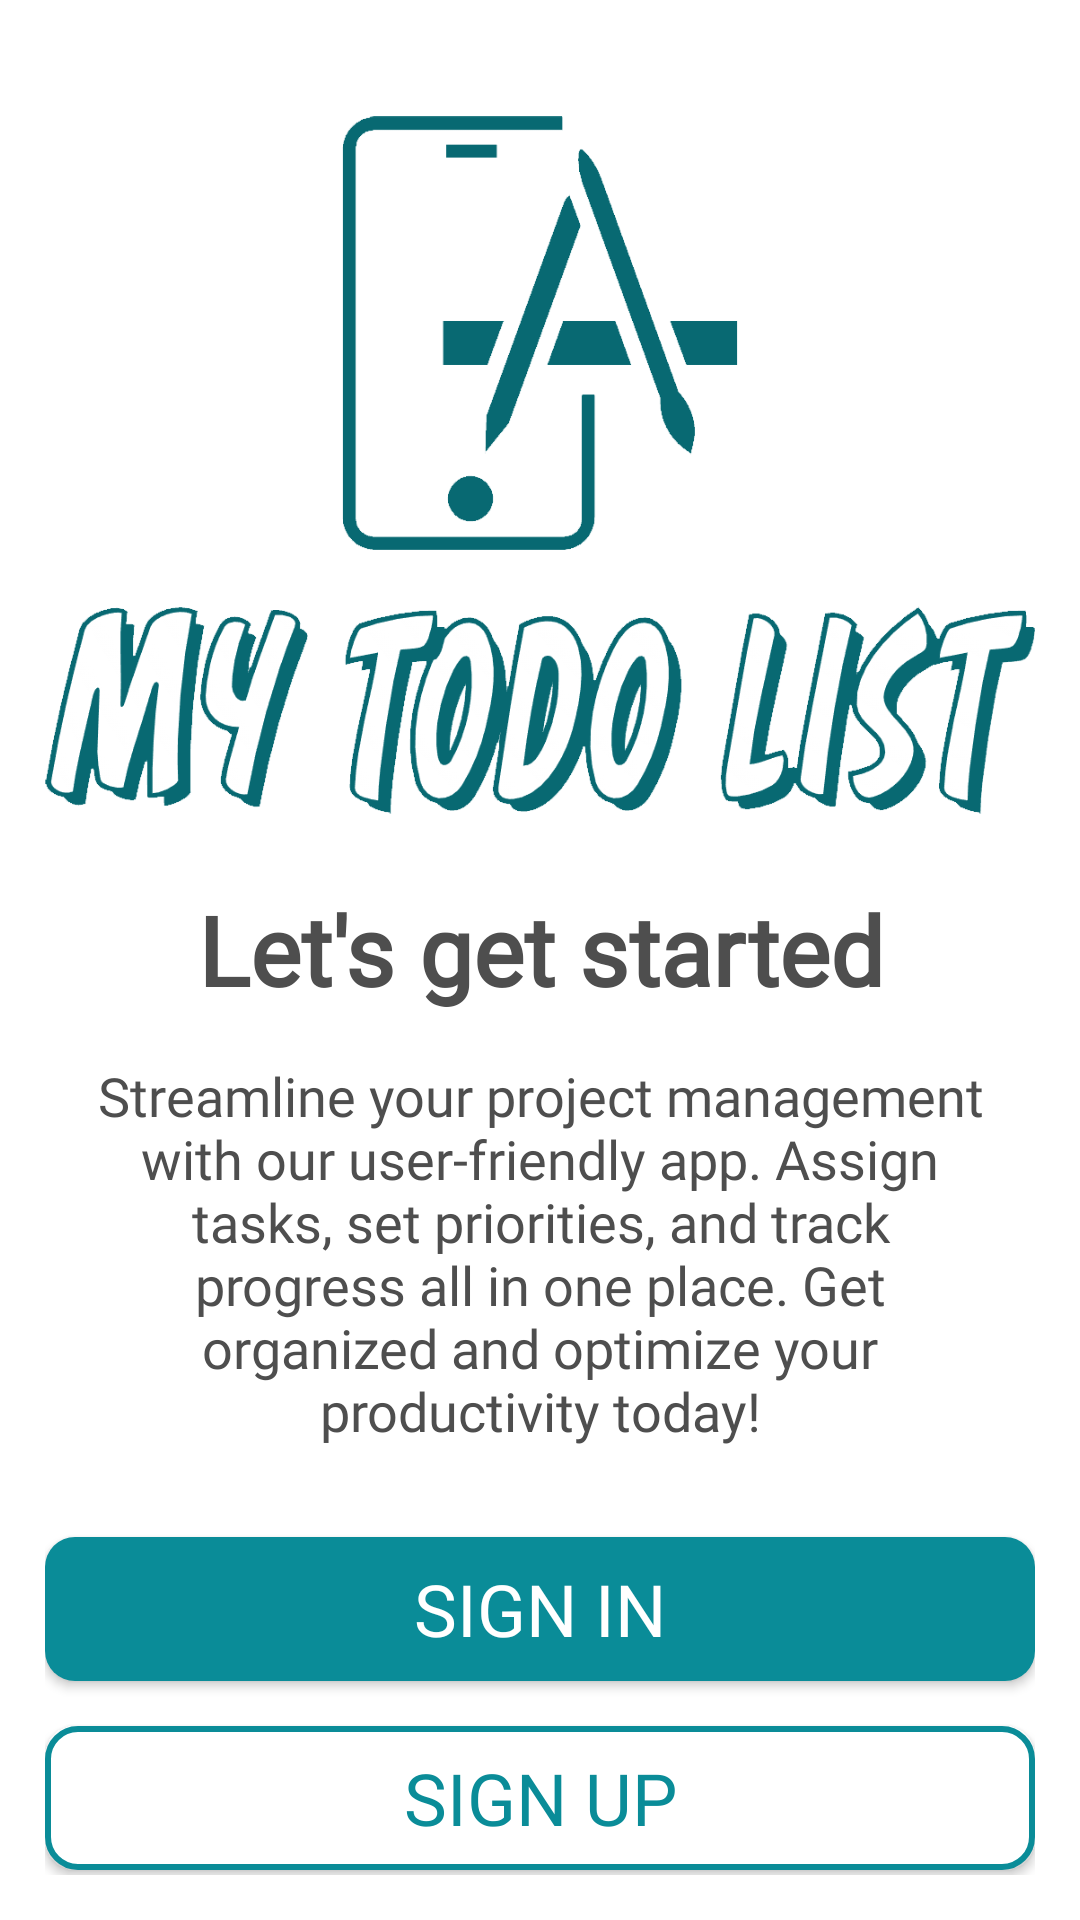

Android layout source for this screen:
<!-- AndroidManifest.xml: activity theme Theme.MyTodoList.NoActionBar -->
<!-- res/layout/activity_intro.xml -->
<?xml version="1.0" encoding="utf-8"?>
<androidx.constraintlayout.widget.ConstraintLayout xmlns:android="http://schemas.android.com/apk/res/android"
    xmlns:app="http://schemas.android.com/apk/res-auto"
    xmlns:tools="http://schemas.android.com/tools"
    android:layout_width="match_parent"
    android:layout_height="match_parent"
    tools:context=".activities.IntroActivity"
    android:padding="@dimen/activity_global_horizontal_padding">

    <ImageView
        android:id="@+id/iv_logo_intro"
        android:layout_width="match_parent"
        android:layout_height="250dp"
        android:layout_marginTop="@dimen/activity_global_vertical_margin"
        android:src="@drawable/logo"
        app:layout_constraintTop_toTopOf="parent"/>

    <TextView
        android:id="@+id/tv_intro_heading"
        android:layout_width="match_parent"
        android:layout_height="wrap_content"
        app:layout_constraintTop_toBottomOf="@+id/iv_logo_intro"
        android:gravity="center"
        android:layout_margin="@dimen/activity_global_vertical_margin"
        android:text="@string/let_s_get_started"
        android:textColor="@color/text_color"
        android:textSize="@dimen/heading_2"
        android:fontFamily="@font/tiltneonregular"
        android:textStyle="bold"/>

    <TextView
        android:id="@+id/tv_intro_paragraph_description"
        android:layout_width="match_parent"
        android:layout_height="wrap_content"
        app:layout_constraintTop_toBottomOf="@+id/tv_intro_heading"
        android:gravity="center"
        android:layout_margin="@dimen/activity_global_vertical_margin"
        android:text="@string/intro_description_text"
        android:textColor="@color/text_color"
        android:textSize="@dimen/paragraph_2"
        android:fontFamily="@font/tiltneonregular" />

    <androidx.appcompat.widget.AppCompatButton
        android:id="@+id/btn_sign_in"
        android:layout_width="match_parent"
        android:layout_height="wrap_content"
        android:layout_marginTop="@dimen/vertical_dividing_margin"
        android:gravity="center"
        app:layout_constraintTop_toBottomOf="@+id/tv_intro_paragraph_description"
        app:layout_constraintStart_toStartOf="parent"
        app:layout_constraintEnd_toEndOf="parent"
        android:background="@drawable/button_gradinet_rounded"
        android:text="@string/sign_in"
        android:textColor="@color/white"
        android:textSize="@dimen/heading_4"
        android:fontFamily="@font/tiltneonregular"
        />

    <androidx.appcompat.widget.AppCompatButton
        android:id="@+id/btn_sign_up"
        android:layout_width="match_parent"
        android:layout_height="wrap_content"
        android:layout_marginTop="@dimen/activity_global_vertical_margin"
        android:gravity="center"
        app:layout_constraintTop_toBottomOf="@+id/btn_sign_in"
        app:layout_constraintStart_toStartOf="parent"
        app:layout_constraintEnd_toEndOf="parent"
        android:background="@drawable/button_outlined_rounded"
        android:text="@string/sign_up"
        android:textColor="@color/secondary_accent"
        android:textSize="@dimen/heading_4"
        android:fontFamily="@font/tiltneonregular"
        />



</androidx.constraintlayout.widget.ConstraintLayout>
<!-- resources referenced by this layout -->
<resources>
  <color name="secondary_accent">#0a8c98</color>
  <color name="text_color">#4E4E4E</color>
  <color name="white">#FFFFFFFF</color>
  <dimen name="activity_global_horizontal_padding">15dp</dimen>
  <dimen name="activity_global_vertical_margin">15dp</dimen>
  <dimen name="heading_2">32sp</dimen>
  <dimen name="heading_4">24sp</dimen>
  <dimen name="paragraph_2">18sp</dimen>
  <dimen name="vertical_dividing_margin">30dp</dimen>
  <!-- drawable button_gradinet_rounded (drawable) -->
  <?xml version="1.0" encoding="utf-8"?>
  <shape xmlns:android="http://schemas.android.com/apk/res/android"
      android:shape="rectangle">
  
      <gradient
          android:angle="0"
          android:endColor="@color/secondary_accent"
          android:startColor="@color/highlight_accent_1"
          android:type="linear" />
  
      <corners android:radius="@dimen/button_corner_radius" />
  </shape>
  <!-- drawable button_outlined_rounded (drawable) -->
  <?xml version="1.0" encoding="utf-8"?>
  <shape xmlns:android="http://schemas.android.com/apk/res/android"
      android:shape="rectangle">
  
      <stroke
          android:width="2dp"
          android:color="@color/secondary_accent">
      </stroke>
      <solid android:color="@color/white" />
  
      <corners android:radius="@dimen/button_corner_radius" />
  </shape>
  <!-- drawable logo: png bitmap (drawable-v24, 53155 bytes) -->
  <string name="intro_description_text">Streamline your project management with our user-friendly app. Assign tasks, set priorities, and track progress all in one place. Get organized and optimize your productivity today!</string>
  <string name="let_s_get_started">Let\'s get started</string>
  <string name="sign_in">SIGN IN</string>
  <string name="sign_up">SIGN UP</string>
  <style name="Theme.MyTodoList.NoActionBar">
          <item name="android:actionMenuTextColor">@color/text_color</item>
  
          <item name="windowActionBar">false</item>
          <item name="windowNoTitle">true</item>
  
          <item name="colorPrimaryDark">@color/teal_700</item>
          <item name="colorAccent">@color/teal_700</item>
  
          <item name="colorPrimary">@color/teal_700</item>
          <item name="colorPrimaryVariant">@color/teal_700</item>
          <item name="colorOnPrimary">@color/white</item>
      </style>
  <color name="highlight_accent_1">#0a8c98</color>
  <dimen name="button_corner_radius">10dp</dimen>
  <color name="teal_700">#FF018786</color>
</resources>
